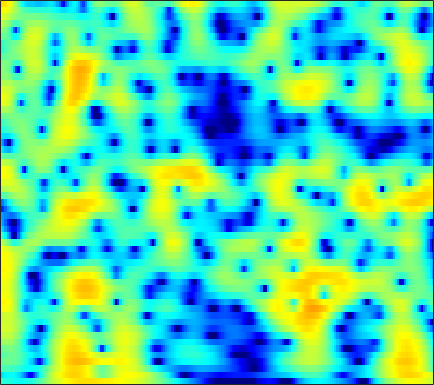

Values plotted in this chart, from the file beside it:
-3.4231, -3.682, -3.9934, -4.2728, -4.4614, -4.6882, -4.8841, -5.0119, -5.1363, -5.1991, -5.179, -5.0963, -4.8839, -4.5511, -4.2232, -3.6962, -3.0714, -2.5532, -1.8095, -1.0318, -0.24569, 0.33557, 1.0919, 1.8154
-7.447, -6.592, -5.83, -5.409, -5.283, -5.345, -5.662, -6.07, -6.858, -7.971, -9.499, -11, -13.57, -16.33, -16.74, -13.9, -10.4, -8.16, -5.664, -3.591, -1.829, -0.6661, 0.712, 1.922
-2.573, -2.532, -2.512, -2.55, -2.63, -2.812, -3.083, -3.336, -3.72, -4.143, -4.581, -4.898, -5.272, -5.538, -5.633, -5.577, -5.293, -4.925, -4.238, -3.36, -2.343, -1.52, -0.386, 0.7454
-1.097, -0.9368, -0.7842, -0.7222, -0.7396, -0.864, -1.108, -1.371, -1.834, -2.434, -3.186, -3.872, -4.969, -6.343, -7.623, -9.818, -12.87, -15.83, -17.57, -13.23, -8.883, -6.308, -3.526, -1.258
-2.571, -1.975, -1.405, -1.057, -0.9213, -0.8916, -1.024, -1.232, -1.643, -2.19, -2.846, -3.396, -4.181, -5, -5.616, -6.377, -6.957, -7.171, -7.014, -6.278, -5.05, -3.928, -2.327, -0.7304
-1.536, -1.039, -0.581, -0.3472, -0.3113, -0.4309, -0.7469, -1.126, -1.823, -2.716, -3.771, -4.653, -5.912, -7.164, -7.982, -8.659, -8.65, -8.183, -7.107, -5.745, -4.262, -3.131, -1.647, -0.2243
0.7421, 1.076, 1.34, 1.388, 1.275, 0.9263, 0.3435, -0.2517, -1.27, -2.571, -4.218, -5.731, -8.231, -11.49, -14.71, -19.88, -18.84, -15.06, -11.11, -8.177, -5.829, -4.303, -2.484, -0.8548
2.556, 2.716, 2.801, 2.723, 2.538, 2.119, 1.507, 0.9371, 0.009453, -1.126, -2.471, -3.575, -5.139, -6.736, -7.904, -9.295, -10.27, -10.63, -10.46, -9.518, -7.946, -6.535, -4.589, -2.728
3.509, 3.595, 3.583, 3.446, 3.258, 2.879, 2.345, 1.838, 1.02, 0.03718, -1.091, -2.046, -3.489, -5.148, -6.553, -8.761, -11.71, -14.93, -21.97, -20.19, -13.29, -9.951, -6.688, -4.208
2.989, 3.19, 3.305, 3.242, 3.086, 2.745, 2.237, 1.759, 1.02, 0.2095, -0.6449, -1.341, -2.308, -3.271, -3.969, -4.881, -5.708, -6.153, -6.406, -6.188, -5.569, -4.901, -3.861, -2.761
2.634, 3.089, 3.424, 3.434, 3.25, 2.779, 2.079, 1.421, 0.4252, -0.6275, -1.691, -2.4, -3.131, -3.589, -3.806, -3.946, -3.883, -3.738, -3.535, -3.349, -3.129, -2.898, -2.507, -2.043
4.51, 4.864, 5.033, 4.851, 4.455, 3.601, 2.365, 1.139, -0.9943, -3.871, -7.472, -10.23, -11.56, -9.46, -7.634, -5.737, -4.442, -3.825, -3.389, -3.276, -3.402, -3.639, -4.145, -4.684
5.755, 5.836, 5.667, 5.218, 4.695, 3.683, 2.317, 1.044, -1.003, -3.373, -5.996, -7.814, -8.789, -8.264, -7.439, -6.218, -5.375, -5.077, -4.871, -4.863, -5.223, -5.941, -7.692, -10.79
5.168, 5.171, 4.957, 4.487, 3.978, 3.076, 1.939, 0.9723, -0.4349, -2.041, -3.705, -4.757, -5.981, -7.042, -7.663, -8.179, -8.421, -8.311, -7.806, -7.21, -6.713, -6.37, -5.897, -5.406
4.634, 4.695, 4.581, 4.189, 3.717, 2.869, 1.748, 0.7446, -0.8047, -2.553, -4.465, -6.09, -8.601, -11.39, -13.79, -17.52, -19.66, -18.09, -14.39, -11.41, -9.104, -7.576, -5.708, -4.116
4.573, 4.743, 4.691, 4.338, 3.876, 3.007, 1.815, 0.6949, -1.057, -3.112, -5.65, -7.828, -10.82, -13.99, -16.31, -18.97, -20.21, -18.81, -15.51, -12.61, -9.896, -8.019, -5.9, -4.128
5.152, 5.33, 5.273, 4.929, 4.47, 3.585, 2.412, 1.314, -0.4985, -2.729, -5.357, -7.714, -11.89, -17.63, -25.3, -30.2, -20.46, -16.72, -13.27, -11.01, -8.991, -7.561, -5.987, -4.617
5.634, 5.717, 5.617, 5.277, 4.869, 4.106, 3.122, 2.229, 0.7959, -0.8503, -2.707, -4.317, -6.439, -8.372, -9.599, -10.6, -10.73, -10.31, -9.782, -9.229, -8.516, -8.04, -7.479, -6.888
5.635, 5.602, 5.432, 5.094, 4.746, 4.151, 3.397, 2.754, 1.803, 0.7114, -0.48, -1.359, -2.575, -3.842, -4.717, -5.869, -6.863, -7.636, -8.771, -9.695, -10.57, -11.22, -11.74, -11.82
5.534, 5.376, 5.066, 4.666, 4.317, 3.804, 3.23, 2.784, 2.176, 1.487, 0.7915, 0.2406, -0.6671, -1.626, -2.402, -3.625, -5.175, -6.6, -8.756, -11.81, -16.28, -20.43, -22.61, -19.08
5.313, 4.91, 4.263, 3.574, 3.055, 2.455, 2.004, 1.75, 1.528, 1.433, 1.318, 1.161, 0.9454, 0.5684, 0.1173, -0.6402, -1.724, -2.67, -4.346, -6.437, -8.616, -10.2, -11.13, -10.89
3.304, 2.378, 0.9222, -0.723, -2.016, -3.503, -4.145, -3.939, -3.029, -1.747, -0.6036, 0.1046, 0.9399, 1.429, 1.626, 1.707, 1.623, 1.389, 0.917, 0.4894, -0.06889, -0.3972, -0.6612, -0.8762
-1.823, -3.304, -5.694, -8.761, -11.77, -18.3, -31.32, -19.38, -12.37, -8.449, -5.72, -4.012, -2.296, -1.025, -0.2018, 0.588, 1.169, 1.452, 1.769, 1.956, 2.071, 2.168, 2.242, 2.353
-6.157, -7.789, -10.26, -13, -15.01, -17.17, -17.52, -16.45, -14.04, -11.23, -8.603, -6.811, -4.91, -3.293, -2.289, -1.175, -0.3346, 0.2298, 0.8637, 1.337, 1.818, 2.117, 2.484, 2.847
-8.271, -9.8, -12.22, -15.37, -18.52, -25.96, -26.89, -20.41, -14.94, -11.5, -8.785, -7.129, -5.439, -3.948, -3.136, -2.205, -1.465, -0.9669, -0.3965, 0.1625, 0.772, 1.218, 1.88, 2.514
-9.163, -9.934, -10.77, -11.45, -11.74, -11.8, -11.18, -10.3, -8.825, -7.254, -5.803, -4.944, -3.981, -3.254, -2.944, -2.748, -2.684, -2.718, -2.756, -2.418, -1.814, -1.081, 0.1152, 1.336
-15.06, -14.62, -12.03, -9.598, -8.214, -6.633, -5.415, -4.579, -3.604, -2.788, -2.155, -1.88, -1.632, -1.863, -2.176, -3.025, -4.462, -6.03, -8.748, -11.5, -9.931, -6.888, -3.4, -0.6686
-11.79, -11.16, -8.611, -6.068, -4.498, -2.899, -1.672, -0.9875, -0.2938, 0.1477, 0.317, 0.3351, 0.04428, -0.5097, -1.16, -2.319, -3.952, -5.388, -7.804, -9.287, -8.546, -6.509, -3.766, -1.341
-2.678, -2.276, -1.58, -0.8034, -0.1848, 0.5228, 1.103, 1.409, 1.647, 1.701, 1.539, 1.321, 0.7504, 0.1228, -0.5854, -1.608, -2.731, -3.559, -4.491, -4.92, -4.831, -4.289, -3.276, -1.884
1.116, 1.571, 2.075, 2.47, 2.667, 2.848, 2.883, 2.839, 2.646, 2.329, 1.897, 1.442, 0.7654, -0.1489, -0.9488, -2.243, -3.849, -5.358, -7.379, -9.493, -9.696, -8.669, -6.508, -4.485
3.499, 3.816, 4.055, 4.103, 4.004, 3.712, 3.24, 2.787, 2.096, 1.351, 0.6236, 0.1223, -0.469, -1.188, -1.753, -2.891, -4.477, -6.092, -9.349, -13.69, -15.2, -12.05, -8.214, -5.803
5.14, 5.212, 5.114, 4.772, 4.366, 3.549, 2.428, 1.336, -0.3986, -2.366, -4.034, -4.524, -4.24, -3.285, -2.773, -2.369, -2.379, -2.64, -3.091, -3.63, -3.771, -3.788, -3.569, -3.485
5.28, 5.196, 4.92, 4.413, 3.872, 2.855, 1.444, -0.01556, -2.664, -6.845, -14.24, -17.07, -9.155, -4.79, -2.961, -1.277, -0.3188, 0.08339, 0.3792, 0.3805, 0.2516, 0.003887, -0.5052, -1.359
2.821, 2.7, 2.443, 2.08, 1.719, 1.141, 0.4009, -0.2423, -1.211, -2.135, -2.756, -2.774, -2.302, -1.387, -0.6686, 0.2161, 0.8969, 1.27, 1.565, 1.678, 1.531, 1.334, 0.8128, 0.04631
-1.173, -1.412, -1.734, -1.953, -2.026, -1.969, -1.812, -1.637, -1.409, -1.143, -0.8509, -0.5947, -0.1904, 0.2375, 0.5961, 1.015, 1.378, 1.601, 1.792, 1.895, 1.879, 1.786, 1.57, 1.224
-5.772, -6.739, -8.137, -9.016, -8.752, -7.364, -5.557, -4.327, -2.921, -1.828, -0.9649, -0.4674, 0.09431, 0.5039, 0.7496, 0.9962, 1.182, 1.292, 1.431, 1.544, 1.691, 1.769, 1.883, 1.958
-8.37, -10.14, -14.1, -21.62, -19.51, -11.94, -7.668, -5.495, -3.415, -1.958, -0.9437, -0.4116, 0.03576, 0.2574, 0.2706, 0.1795, 0.001826, -0.1351, -0.2094, -0.101, 0.2276, 0.6164, 1.206, 1.822
-6.56, -6.703, -6.897, -6.788, -6.301, -5.188, -3.803, -2.792, -1.637, -0.7439, -0.1681, 0.07908, 0.101, -0.1847, -0.6193, -1.518, -2.771, -3.873, -5.257, -5.598, -4.467, -3.027, -1.091, 0.6016
-5.198, -4.447, -3.63, -2.908, -2.406, -1.739, -1.103, -0.6776, -0.1897, 0.1402, 0.277, 0.221, -0.07237, -0.7098, -1.427, -2.87, -5.048, -7.515, -12.77, -18.43, -10.77, -6.684, -3.11, -0.6252
-4.154, -3.231, -2.279, -1.558, -1.148, -0.715, -0.4121, -0.2467, -0.1091, -0.07626, -0.1416, -0.2873, -0.578, -1.054, -1.534, -2.318, -3.247, -3.963, -4.668, -4.759, -4.147, -3.261, -1.886, -0.507
-1.747, -1.193, -0.6529, -0.344, -0.2344, -0.2354, -0.3621, -0.4928, -0.7087, -0.8984, -1.034, -1.112, -1.215, -1.321, -1.492, -1.724, -2.019, -2.209, -2.441, -2.476, -2.296, -2.035, -1.431, -0.6754
1.625, 1.758, 1.735, 1.465, 1.095, 0.3601, -0.592, -1.409, -2.439, -3.093, -3.176, -2.873, -2.337, -1.839, -1.558, -1.456, -1.57, -1.792, -2.22, -2.764, -3.178, -3.376, -3.263, -2.592
4.576, 4.447, 4.041, 3.326, 2.524, 1.016, -1.183, -3.525, -8.166, -14.94, -11.28, -7.279, -4.077, -2.337, -1.56, -1.196, -1.403, -1.95, -3.091, -4.843, -7.387, -9.564, -12.06, -10.35
4.971, 4.828, 4.431, 3.759, 3.038, 1.78, 0.1268, -1.387, -3.502, -4.973, -4.805, -3.903, -2.514, -1.563, -1.221, -1.185, -1.743, -2.529, -4.171, -6.468, -9.498, -12.3, -15.16, -13.9
3.57, 3.615, 3.493, 3.153, 2.782, 2.158, 1.438, 0.9014, 0.2801, -0.1364, -0.2866, -0.2813, -0.1822, -0.1222, -0.2509, -0.6402, -1.393, -2.218, -3.728, -5.805, -8.428, -10.78, -15.04, -20.02
1.672, 1.947, 2.046, 1.895, 1.666, 1.246, 0.8163, 0.5749, 0.3598, 0.3288, 0.4543, 0.6098, 0.7508, 0.8048, 0.7607, 0.4385, -0.133, -0.7666, -1.884, -3.291, -5.084, -6.652, -8.611, -9.719
0.1785, 0.4801, 0.4848, 0.08903, -0.462, -1.433, -2.446, -3.005, -3.059, -2.306, -1.196, -0.3584, 0.5638, 1.171, 1.451, 1.548, 1.342, 1.011, 0.3484, -0.4925, -1.378, -2.065, -2.784, -3.096
0.07593, 0.2004, -0.03893, -0.844, -1.933, -4.265, -8.483, -14.93, -17.35, -7.657, -3.246, -1.157, 0.7661, 1.978, 2.515, 2.901, 2.903, 2.689, 2.17, 1.375, 0.3828, -0.4018, -1.566, -2.626
-0.3048, -0.1312, -0.1356, -0.5132, -1.038, -2.019, -3.142, -3.74, -3.565, -2.247, -0.5353, 0.659, 1.97, 2.896, 3.307, 3.574, 3.498, 3.218, 2.575, 1.577, 0.1577, -1.172, -3.546, -7.022
-2.432, -1.876, -1.305, -0.9362, -0.7527, -0.5911, -0.432, -0.263, 0.1249, 0.6879, 1.359, 1.852, 2.45, 2.905, 3.095, 3.121, 2.884, 2.526, 1.78, 0.7381, -0.616, -1.872, -3.788, -5.806
-4.824, -3.637, -2.454, -1.573, -1.076, -0.5483, -0.08075, 0.2781, 0.7786, 1.321, 1.878, 2.272, 2.703, 2.988, 3.112, 3.066, 2.773, 2.386, 1.615, 0.5683, -0.7165, -1.789, -3.312, -4.747
-4.572, -3.373, -2.305, -1.694, -1.436, -1.197, -0.9208, -0.5949, 0.02977, 0.8239, 1.667, 2.279, 2.956, 3.425, 3.628, 3.686, 3.464, 3.096, 2.349, 1.259, -0.2301, -1.648, -3.979, -7.051
-1.42, -1.234, -1.351, -1.986, -2.792, -4.228, -5.556, -5.704, -4.235, -2.019, -0.004884, 1.22, 2.502, 3.395, 3.794, 4.056, 4.007, 3.763, 3.173, 2.261, 1.003, -0.2471, -2.344, -5.042
0.8898, 0.4778, -0.4393, -1.911, -3.544, -6.871, -12.41, -15.25, -9.213, -4.613, -1.706, -0.19, 1.277, 2.264, 2.75, 3.115, 3.204, 3.117, 2.78, 2.229, 1.495, 0.8807, -0.0582, -0.9888
2.531, 2.091, 1.309, 0.3319, -0.5033, -1.645, -2.516, -2.781, -2.532, -1.803, -0.922, -0.2985, 0.3757, 0.8676, 1.164, 1.385, 1.448, 1.404, 1.233, 0.947, 0.5511, 0.2237, -0.2233, -0.6277
4.215, 3.879, 3.324, 2.655, 2.111, 1.394, 0.7411, 0.33, -0.09279, -0.3644, -0.5168, -0.5692, -0.6013, -0.6132, -0.629, -0.6632, -0.7252, -0.8105, -0.928, -1.078, -1.26, -1.468, -1.737, -2.035
5.863, 5.58, 5.075, 4.421, 3.841, 2.977, 2.017, 1.265, 0.2452, -0.7339, -1.607, -2.156, -2.679, -3.016, -3.267, -3.492, -3.668, -3.756, -3.838, -3.86, -3.83, -3.821, -3.937, -4.245
7.075, 6.857, 6.375, 5.673, 4.979, 3.799, 2.319, 0.9949, -1.041, -3.29, -5.415, -6.607, -7.39, -7.577, -7.588, -7.844, -8.274, -8.497, -8.547, -8.16, -7.579, -7.048, -6.638, -6.573
